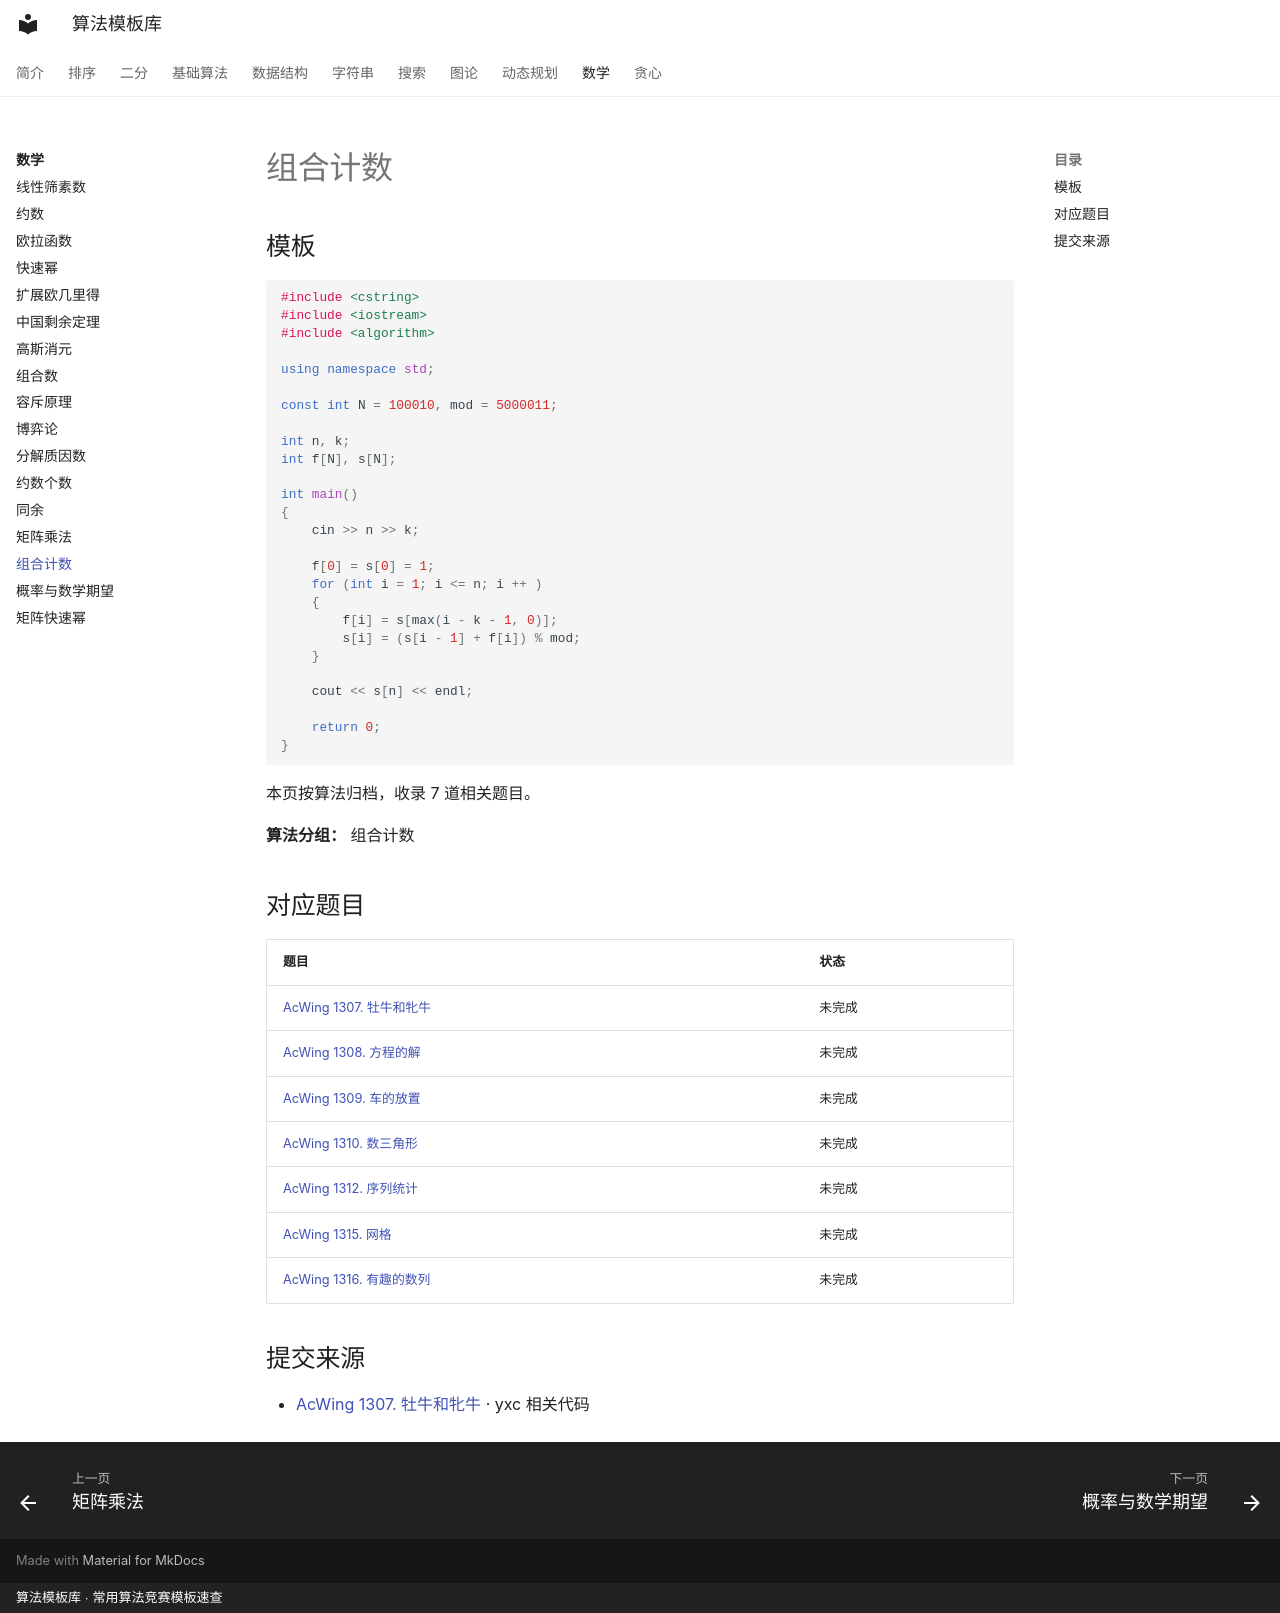

repository: xirneJ/algorithm-templates · page: math/combinatorics/index.html · generator: mkdocs · copyright: 算法模板库 · 常用算法竞赛模板速查

---
title: "组合计数"
description: "算法分类：数学"
tags:
  - 算法模板
  - "数学"
---

# 组合计数

## 模板

```cpp
#include <cstring>
#include <iostream>
#include <algorithm>

using namespace std;

const int N = 100010, mod = 5000011;

int n, k;
int f[N], s[N];

int main()
{
    cin >> n >> k;

    f[0] = s[0] = 1;
    for (int i = 1; i <= n; i ++ )
    {
        f[i] = s[max(i - k - 1, 0)];
        s[i] = (s[i - 1] + f[i]) % mod;
    }

    cout << s[n] << endl;

    return 0;
}
```

本页按算法归档，收录 7 道相关题目。

**算法分组：** 组合计数

## 对应题目

| 题目 | 状态 |
| --- | --- |
| [AcWing 1307. 牡牛和牝牛](../problems/math/1760.md) | 未完成 |
| [AcWing 1308. 方程的解](../problems/math/1761.md) | 未完成 |
| [AcWing 1309. 车的放置](../problems/math/1762.md) | 未完成 |
| [AcWing 1310. 数三角形](../problems/math/1771.md) | 未完成 |
| [AcWing 1312. 序列统计](../problems/math/1772.md) | 未完成 |
| [AcWing 1315. 网格](../problems/math/1773.md) | 未完成 |
| [AcWing 1316. 有趣的数列](../problems/math/1774.md) | 未完成 |

## 提交来源

- [AcWing 1307. 牡牛和牝牛](https://www.acwing.com/activity/content/code/content/188918/) · yxc 相关代码
